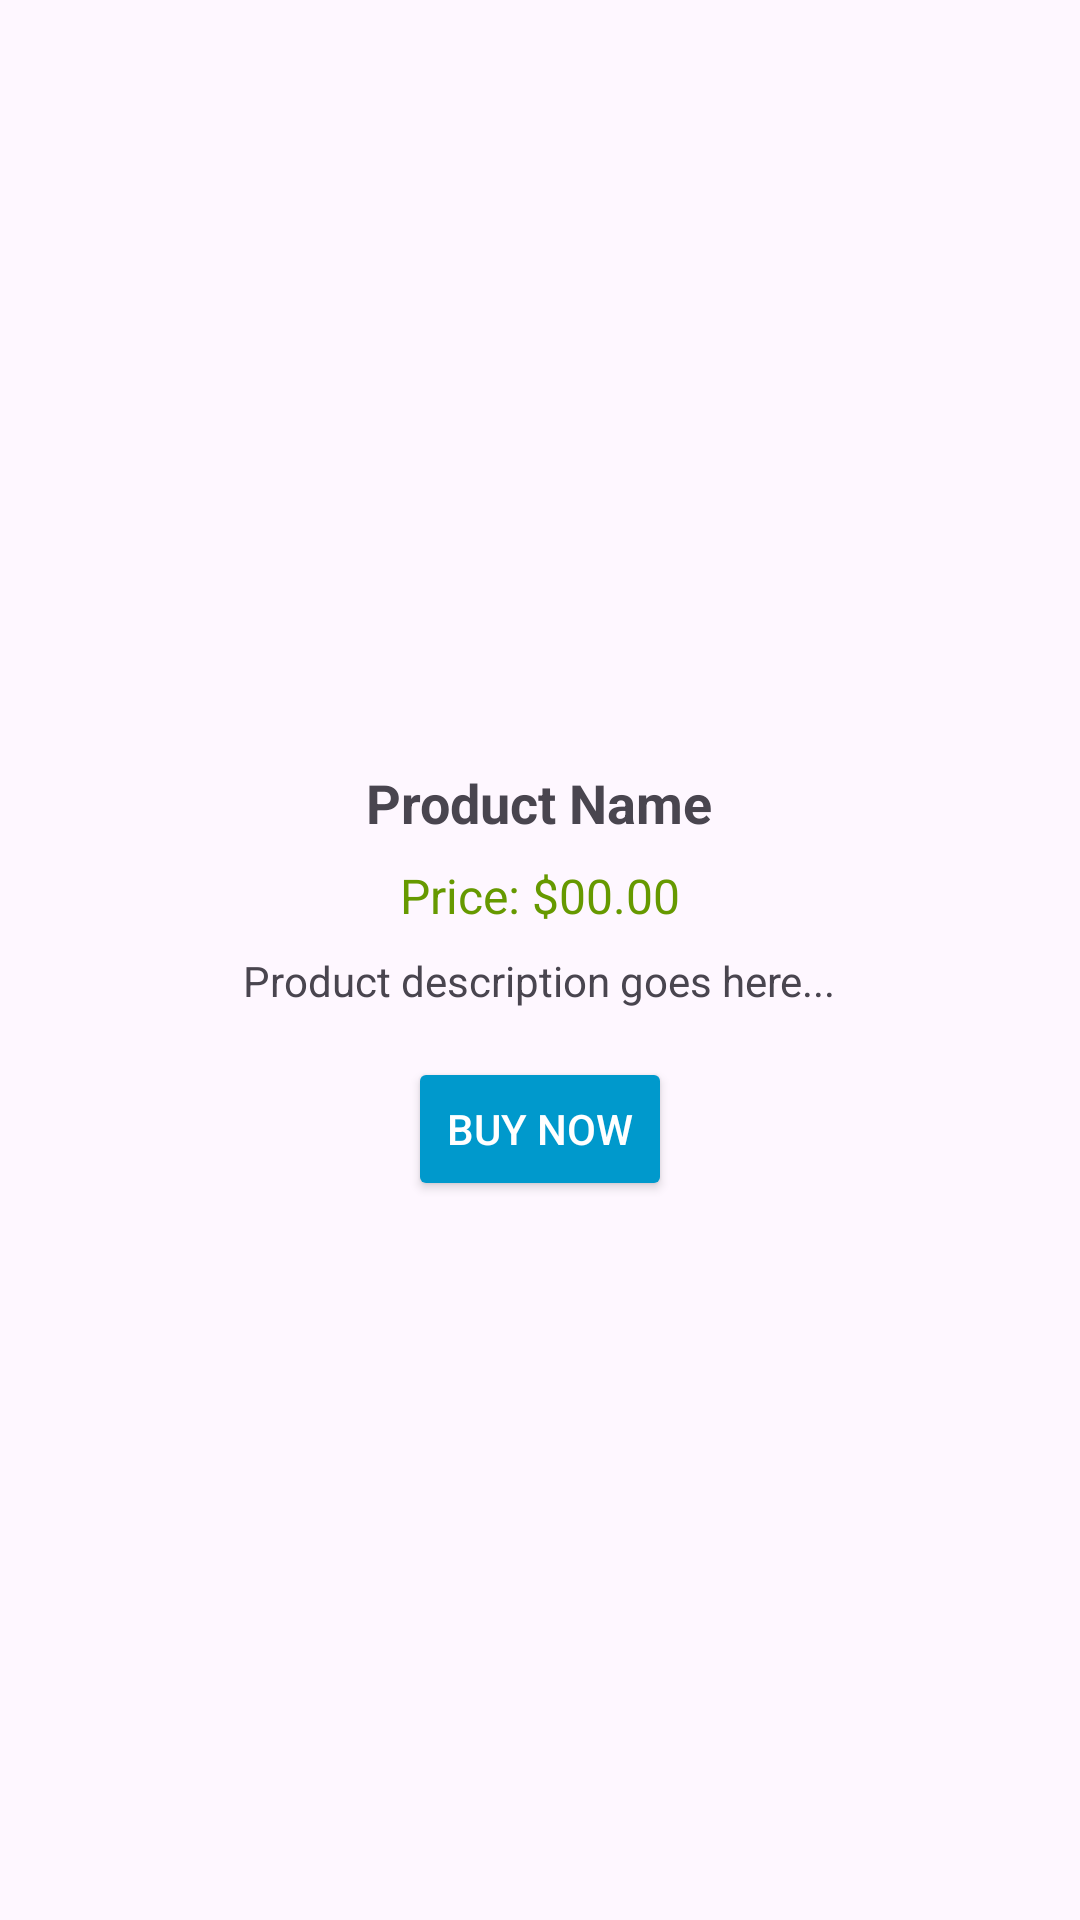

The Android layout XML behind this screen, and the referenced resources:
<!-- AndroidManifest.xml: application theme Theme.PJ_Lab11 -->
<!-- res/layout/dialog.xml -->
<LinearLayout xmlns:android="http://schemas.android.com/apk/res/android"
    android:layout_width="match_parent"
    android:layout_height="match_parent"
    android:gravity="center"
    android:padding="16dp"
    android:orientation="vertical">

    <ImageView
        android:id="@+id/dialog_image_view"
        android:layout_width="match_parent"
        android:layout_height="wrap_content"
        android:adjustViewBounds="true"
        android:scaleType="fitCenter" />

    <TextView
        android:id="@+id/product_name"
        android:layout_width="wrap_content"
        android:layout_height="wrap_content"
        android:text="Product Name"
        android:textSize="18sp"
        android:textStyle="bold"
        android:layout_marginTop="16dp" />

    <TextView
        android:id="@+id/product_price"
        android:layout_width="wrap_content"
        android:layout_height="wrap_content"
        android:text="Price: $00.00"
        android:textSize="16sp"
        android:textColor="@android:color/holo_green_dark"
        android:layout_marginTop="8dp" />

    <TextView
        android:id="@+id/product_description"
        android:layout_width="wrap_content"
        android:layout_height="wrap_content"
        android:text="Product description goes here..."
        android:textSize="14sp"
        android:layout_marginTop="8dp" />

    <Button
        android:id="@+id/buy_now_button"
        android:layout_width="wrap_content"
        android:layout_height="wrap_content"
        android:text="Buy Now"
        android:layout_marginTop="16dp"
        android:backgroundTint="@android:color/holo_blue_dark"
        android:textColor="@android:color/white"/>

</LinearLayout>
<!-- resources referenced by this layout -->
<resources>
  <style name="Theme.PJ_Lab11" parent="Base.Theme.PJ_Lab11" />
  <style name="Base.Theme.PJ_Lab11" parent="Theme.Material3.DayNight.NoActionBar">
          
          
      </style>
</resources>
